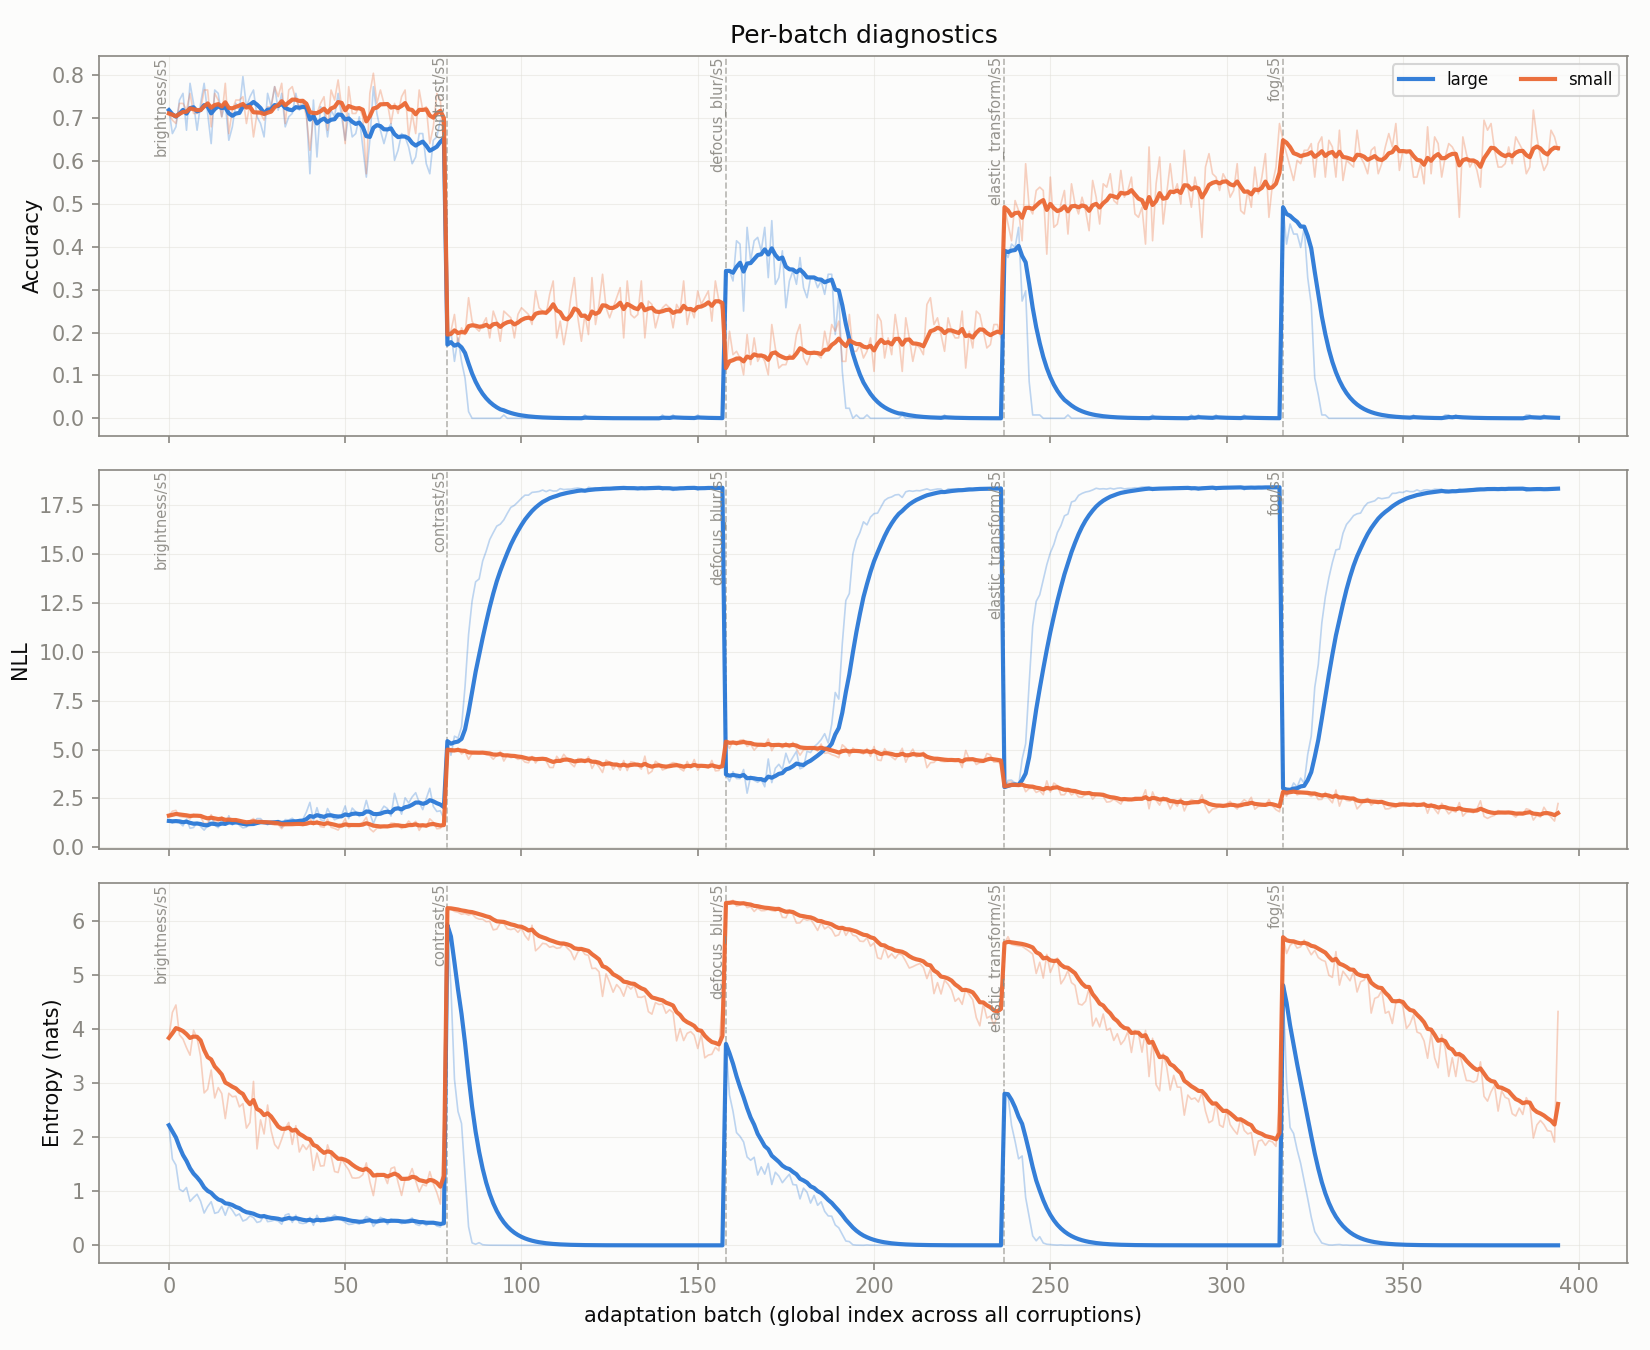

Source data for this figure (header and first rows):
global_idx, corruption, large_acc, large_nll, large_ent, large_acc_run, large_nll_run, large_ent_run, small_acc, small_nll, small_ent, small_acc_run, small_nll_run, small_ent_run, duo_acc, duo_nll, duo_ent, duo_acc_run, duo_nll_run, duo_ent_run, w_l
0, brightness/s5, 0.7188, 1.354, 2.219, 0.7188, 1.354, 2.219, 0.7109, 1.626, 3.833, 0.7109, 1.626, 3.833, 0.7266, 1.351, 0.4913, 0.7266, 1.351, 0.4913, 0.8513
1, brightness/s5, 0.6641, 1.25, 1.595, 0.6914, 1.302, 1.907, 0.6953, 1.855, 4.304, 0.7031, 1.741, 4.069, 0.6641, 1.543, 0.3327, 0.6953, 1.447, 0.412, 0.9796
2, brightness/s5, 0.6797, 1.393, 1.483, 0.6875, 1.332, 1.766, 0.6875, 1.895, 4.442, 0.6979, 1.792, 4.193, 0.6797, 1.771, 0.4292, 0.6901, 1.555, 0.4178, 0.994
3, brightness/s5, 0.7422, 1.264, 1.036, 0.7012, 1.315, 1.583, 0.7344, 1.586, 3.889, 0.707, 1.74, 4.117, 0.7422, 1.746, 0.2774, 0.7031, 1.603, 0.3827, 0.9968
4, brightness/s5, 0.7578, 1.101, 0.9959, 0.7125, 1.272, 1.466, 0.7344, 1.547, 3.813, 0.7125, 1.702, 4.056, 0.7578, 1.459, 0.315, 0.7141, 1.574, 0.3691, 0.9978
5, brightness/s5, 0.6719, 1.443, 1.068, 0.7057, 1.301, 1.399, 0.7188, 1.549, 3.652, 0.7135, 1.676, 3.989, 0.6719, 1.979, 0.3757, 0.707, 1.642, 0.3702, 0.9969
6, brightness/s5, 0.7812, 0.9804, 0.8125, 0.7165, 1.255, 1.316, 0.7578, 1.457, 3.513, 0.7199, 1.645, 3.921, 0.7812, 1.296, 0.3048, 0.7176, 1.592, 0.3609, 0.9978
7, brightness/s5, 0.7344, 1.018, 0.8834, 0.7188, 1.225, 1.262, 0.7109, 1.694, 3.976, 0.7188, 1.651, 3.928, 0.7344, 1.338, 0.3228, 0.7197, 1.56, 0.3561, 0.9986
8, brightness/s5, 0.6719, 1.269, 0.9444, 0.7135, 1.23, 1.226, 0.7109, 1.608, 3.829, 0.7179, 1.646, 3.917, 0.6719, 1.718, 0.3642, 0.7144, 1.578, 0.357, 0.9983
9, brightness/s5, 0.7344, 1.07, 0.8148, 0.7156, 1.214, 1.185, 0.7188, 1.557, 3.488, 0.718, 1.637, 3.874, 0.7344, 1.447, 0.3015, 0.7164, 1.565, 0.3515, 0.998
10, brightness/s5, 0.7812, 0.8833, 0.5965, 0.7216, 1.184, 1.132, 0.7656, 1.223, 2.816, 0.7223, 1.6, 3.778, 0.7812, 1.233, 0.2192, 0.7223, 1.535, 0.3394, 0.9972
11, brightness/s5, 0.7109, 1.109, 0.7168, 0.7207, 1.178, 1.097, 0.7656, 1.246, 2.884, 0.7259, 1.57, 3.703, 0.7109, 1.541, 0.2907, 0.7214, 1.535, 0.3354, 0.9952
12, brightness/s5, 0.6406, 1.581, 0.806, 0.7145, 1.209, 1.075, 0.6797, 1.675, 3.239, 0.7224, 1.578, 3.668, 0.6406, 2.306, 0.2798, 0.7151, 1.594, 0.3311, 0.996
13, brightness/s5, 0.7656, 1.135, 0.5915, 0.7182, 1.204, 1.04, 0.7578, 1.307, 2.724, 0.7249, 1.559, 3.6, 0.7656, 1.659, 0.2004, 0.7188, 1.599, 0.3218, 0.9962
14, brightness/s5, 0.7578, 1.009, 0.6124, 0.7208, 1.191, 1.012, 0.7422, 1.297, 2.915, 0.726, 1.541, 3.554, 0.7578, 1.379, 0.275, 0.7214, 1.584, 0.3186, 0.9958
15, brightness/s5, 0.7031, 1.472, 0.7196, 0.7197, 1.208, 0.9934, 0.7031, 1.567, 2.805, 0.7246, 1.543, 3.508, 0.7031, 2.119, 0.2711, 0.7202, 1.618, 0.3157, 0.9948
16, brightness/s5, 0.7344, 1.135, 0.5553, 0.7206, 1.204, 0.9676, 0.7812, 1.144, 2.342, 0.7279, 1.52, 3.439, 0.7344, 1.65, 0.24, 0.721, 1.62, 0.3112, 0.9929
17, brightness/s5, 0.6484, 1.619, 0.7287, 0.7166, 1.227, 0.9544, 0.6641, 1.483, 2.81, 0.7244, 1.518, 3.404, 0.6484, 2.387, 0.2852, 0.717, 1.662, 0.3098, 0.992
18, brightness/s5, 0.6797, 1.142, 0.6476, 0.7146, 1.223, 0.9382, 0.7188, 1.304, 2.745, 0.7241, 1.506, 3.369, 0.6797, 1.62, 0.2731, 0.715, 1.66, 0.3079, 0.9928
19, brightness/s5, 0.7344, 1.386, 0.5454, 0.7156, 1.231, 0.9186, 0.7422, 1.392, 2.756, 0.725, 1.501, 3.339, 0.7344, 2.028, 0.2387, 0.716, 1.678, 0.3044, 0.9943
20, brightness/s5, 0.7188, 1.128, 0.5808, 0.7158, 1.226, 0.9025, 0.7422, 1.179, 2.559, 0.7258, 1.485, 3.302, 0.7188, 1.641, 0.2248, 0.7161, 1.677, 0.3006, 0.9953
21, brightness/s5, 0.7969, 1.001, 0.449, 0.7195, 1.216, 0.8819, 0.75, 1.142, 2.619, 0.7269, 1.47, 3.271, 0.7969, 1.48, 0.1828, 0.7198, 1.668, 0.2952, 0.9967
22, brightness/s5, 0.7266, 1.039, 0.4762, 0.7198, 1.208, 0.8642, 0.6875, 1.137, 2.166, 0.7252, 1.455, 3.223, 0.7266, 1.514, 0.2231, 0.7201, 1.661, 0.2921, 0.9928
23, brightness/s5, 0.75, 1.273, 0.5461, 0.721, 1.211, 0.851, 0.7344, 1.36, 2.27, 0.7256, 1.451, 3.183, 0.7578, 1.896, 0.2025, 0.7217, 1.671, 0.2884, 0.993
24, brightness/s5, 0.7656, 1.218, 0.5108, 0.7228, 1.211, 0.8374, 0.6562, 1.479, 3.029, 0.7228, 1.452, 3.177, 0.7656, 1.757, 0.2098, 0.7234, 1.674, 0.2852, 0.9965
25, brightness/s5, 0.7031, 1.474, 0.4229, 0.7221, 1.221, 0.8214, 0.7109, 1.192, 1.782, 0.7224, 1.442, 3.123, 0.7031, 2.273, 0.1738, 0.7227, 1.697, 0.2809, 0.9937
26, brightness/s5, 0.6875, 1.474, 0.4419, 0.7208, 1.23, 0.8074, 0.7109, 1.311, 2.317, 0.7219, 1.437, 3.093, 0.6875, 2.278, 0.1596, 0.7214, 1.719, 0.2765, 0.9938
27, brightness/s5, 0.6562, 1.273, 0.5662, 0.7185, 1.232, 0.7988, 0.6953, 1.218, 2.058, 0.721, 1.43, 3.056, 0.6641, 1.864, 0.2488, 0.7193, 1.724, 0.2755, 0.9913
28, brightness/s5, 0.7578, 1.156, 0.4372, 0.7198, 1.229, 0.7863, 0.7266, 1.269, 2.593, 0.7212, 1.424, 3.04, 0.7578, 1.733, 0.1737, 0.7206, 1.724, 0.272, 0.9948
29, brightness/s5, 0.7266, 1.301, 0.4481, 0.7201, 1.232, 0.775, 0.7266, 1.189, 2.118, 0.7214, 1.416, 3.01, 0.7266, 1.964, 0.2135, 0.7208, 1.732, 0.27, 0.9923
30, brightness/s5, 0.7734, 1.335, 0.4681, 0.7218, 1.235, 0.7651, 0.7734, 1.141, 1.863, 0.723, 1.407, 2.973, 0.7812, 1.898, 0.2063, 0.7228, 1.738, 0.2679, 0.9906
31, brightness/s5, 0.7188, 1.376, 0.4478, 0.7217, 1.239, 0.7552, 0.75, 1.173, 1.786, 0.7239, 1.4, 2.935, 0.7188, 2.022, 0.1935, 0.7227, 1.746, 0.2656, 0.9873
32, brightness/s5, 0.7578, 1.031, 0.3898, 0.7228, 1.233, 0.7441, 0.7812, 0.9608, 1.96, 0.7256, 1.387, 2.906, 0.7578, 1.539, 0.1709, 0.7237, 1.74, 0.2628, 0.99
33, brightness/s5, 0.6797, 1.422, 0.5586, 0.7215, 1.239, 0.7387, 0.6875, 1.19, 2.162, 0.7245, 1.381, 2.884, 0.6797, 2.1, 0.2676, 0.7224, 1.751, 0.2629, 0.988
34, brightness/s5, 0.7031, 1.402, 0.5831, 0.721, 1.243, 0.7342, 0.7656, 1.192, 2.271, 0.7257, 1.376, 2.867, 0.7031, 2.068, 0.2377, 0.7219, 1.76, 0.2622, 0.9887
35, brightness/s5, 0.7109, 1.49, 0.4232, 0.7207, 1.25, 0.7256, 0.7734, 1.201, 1.865, 0.727, 1.371, 2.839, 0.7109, 2.28, 0.1792, 0.7216, 1.774, 0.2599, 0.9893
36, brightness/s5, 0.7578, 1.322, 0.5573, 0.7217, 1.252, 0.7211, 0.7422, 1.246, 2.211, 0.7274, 1.367, 2.822, 0.7578, 1.955, 0.2255, 0.7226, 1.779, 0.2589, 0.9905
37, brightness/s5, 0.7188, 1.438, 0.4152, 0.7216, 1.257, 0.713, 0.7266, 1.215, 1.725, 0.7274, 1.363, 2.793, 0.7188, 2.091, 0.2004, 0.7225, 1.787, 0.2574, 0.9878
38, brightness/s5, 0.7344, 1.435, 0.402, 0.722, 1.262, 0.705, 0.7422, 1.122, 1.859, 0.7278, 1.357, 2.769, 0.7344, 2.18, 0.1806, 0.7228, 1.798, 0.2554, 0.9861
39, brightness/s5, 0.7188, 1.806, 0.4171, 0.7219, 1.275, 0.6978, 0.7031, 1.326, 1.77, 0.7271, 1.356, 2.744, 0.7188, 2.626, 0.1772, 0.7227, 1.818, 0.2535, 0.9879
40, brightness/s5, 0.5703, 2.304, 0.5173, 0.7182, 1.3, 0.6934, 0.625, 1.509, 1.874, 0.7247, 1.36, 2.723, 0.5703, 3.452, 0.2189, 0.7189, 1.858, 0.2526, 0.9887
41, brightness/s5, 0.7422, 1.38, 0.37, 0.7188, 1.302, 0.6857, 0.7031, 1.146, 1.386, 0.7241, 1.355, 2.691, 0.7422, 2.085, 0.1656, 0.7195, 1.863, 0.2506, 0.9825
42, brightness/s5, 0.6094, 2.032, 0.5549, 0.7162, 1.319, 0.6827, 0.7109, 1.382, 1.706, 0.7238, 1.356, 2.668, 0.6094, 3.046, 0.2333, 0.7169, 1.891, 0.2502, 0.9768
43, brightness/s5, 0.7266, 1.421, 0.4329, 0.7164, 1.321, 0.677, 0.7344, 1.065, 1.465, 0.7241, 1.349, 2.641, 0.7266, 2.086, 0.2026, 0.7172, 1.895, 0.2491, 0.9761
44, brightness/s5, 0.7188, 1.357, 0.4748, 0.7165, 1.322, 0.6725, 0.75, 1.028, 1.472, 0.7247, 1.342, 2.615, 0.7188, 1.994, 0.2369, 0.7172, 1.898, 0.2488, 0.9696
45, brightness/s5, 0.6562, 1.989, 0.5292, 0.7152, 1.337, 0.6694, 0.6719, 1.445, 1.856, 0.7235, 1.344, 2.598, 0.6562, 3.023, 0.206, 0.7159, 1.922, 0.2479, 0.9757
46, brightness/s5, 0.7188, 1.648, 0.5137, 0.7153, 1.343, 0.6661, 0.7656, 1.031, 1.655, 0.7244, 1.337, 2.578, 0.7188, 2.475, 0.2081, 0.7159, 1.934, 0.247, 0.9809
47, brightness/s5, 0.7031, 1.414, 0.5628, 0.715, 1.345, 0.6639, 0.7422, 0.9696, 1.364, 0.7248, 1.33, 2.553, 0.7031, 2.01, 0.2864, 0.7157, 1.935, 0.2479, 0.9606
48, brightness/s5, 0.7578, 1.492, 0.5125, 0.7159, 1.348, 0.6608, 0.7891, 0.8859, 1.345, 0.7261, 1.321, 2.528, 0.7578, 2.09, 0.2522, 0.7165, 1.939, 0.2479, 0.9495
49, brightness/s5, 0.7031, 1.643, 0.4682, 0.7156, 1.354, 0.657, 0.7266, 1.147, 1.602, 0.7261, 1.317, 2.51, 0.7031, 2.381, 0.2156, 0.7163, 1.947, 0.2473, 0.9624
50, brightness/s5, 0.6484, 2.121, 0.4245, 0.7143, 1.369, 0.6524, 0.6406, 1.464, 1.487, 0.7244, 1.32, 2.49, 0.6484, 3.225, 0.1896, 0.7149, 1.972, 0.2462, 0.9736
51, brightness/s5, 0.7109, 1.469, 0.385, 0.7142, 1.371, 0.6473, 0.7734, 0.9996, 1.394, 0.7254, 1.314, 2.469, 0.7188, 2.222, 0.1824, 0.715, 1.977, 0.2449, 0.9697
52, brightness/s5, 0.6562, 2.011, 0.3936, 0.7131, 1.383, 0.6425, 0.7109, 1.146, 1.247, 0.7251, 1.311, 2.446, 0.6562, 3.057, 0.1867, 0.7139, 1.998, 0.2438, 0.9685
53, brightness/s5, 0.6641, 1.818, 0.4151, 0.7122, 1.391, 0.6383, 0.7109, 1.143, 1.241, 0.7248, 1.308, 2.423, 0.6641, 2.69, 0.1875, 0.713, 2.01, 0.2428, 0.9597
54, brightness/s5, 0.7031, 1.58, 0.391, 0.7121, 1.394, 0.6338, 0.7266, 1.129, 1.253, 0.7249, 1.304, 2.402, 0.7109, 2.324, 0.1743, 0.7129, 2.016, 0.2416, 0.9617
55, brightness/s5, 0.6328, 1.733, 0.4511, 0.7107, 1.4, 0.6305, 0.7031, 1.276, 1.304, 0.7245, 1.304, 2.382, 0.6484, 2.563, 0.2292, 0.7118, 2.026, 0.2413, 0.9509
56, brightness/s5, 0.5625, 2.407, 0.5327, 0.7081, 1.418, 0.6288, 0.5703, 1.542, 1.523, 0.7218, 1.308, 2.367, 0.5625, 3.602, 0.2498, 0.7092, 2.054, 0.2415, 0.9554
57, brightness/s5, 0.6484, 1.748, 0.499, 0.707, 1.424, 0.6266, 0.7578, 0.9497, 1.175, 0.7224, 1.302, 2.347, 0.6641, 2.46, 0.2811, 0.7084, 2.061, 0.2422, 0.9374
58, brightness/s5, 0.7734, 1.216, 0.3485, 0.7082, 1.42, 0.6219, 0.8047, 0.7981, 0.9188, 0.7238, 1.293, 2.323, 0.7812, 1.678, 0.1759, 0.7096, 2.054, 0.241, 0.918
59, brightness/s5, 0.7109, 1.661, 0.4309, 0.7082, 1.424, 0.6187, 0.7344, 0.9833, 1.334, 0.724, 1.288, 2.306, 0.7188, 2.354, 0.2118, 0.7098, 2.059, 0.2406, 0.9314
... 335 more rows
